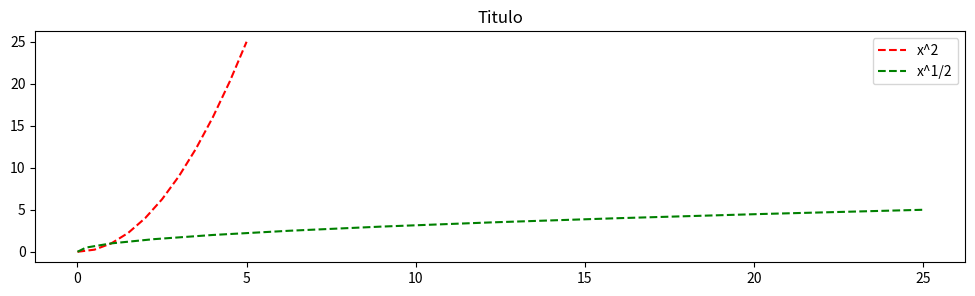

The script that saved this image:
import matplotlib.pyplot as plt # importando a biblioteca, plt forma padrao
import numpy as np

# linspace() cria um espaco vetorial
x = np.linspace(0, 5, 11)

y = x*x
#fig, ax = plt.subplots() # subplots cria a figura e o eixo unico
# ax e uma lista de eixos

#ax.plot(x, x**3, 'b--')
#ax.plot(x, x**4, 'g--')

#ax.set_xlabel('x')
#ax.set_ylabel('y')

#ax.set_title('Titulo')


# ------------------ Melhorando a visualizacao -----------
#fig1, ax1 = plt.subplots(nrows=5, ncols=5)

# Melhora a visualizacao
#plt.tight_layout()

#plt.show()


# Metodo figsize(): permite definir o tamanho da figura
# depi: permite definir a resolucao da figura
#fig2 = plt.figure(figsize = (8,4), dpi=100)

fig, axes = plt.subplots(figsize=(12,3))

# Adicionando um legenda
# parametro: label = 'nome legenda'
# metodo axes.legend()
axes.plot(x, y, 'r--', label='x^2')
axes.plot(y, x, 'g--', label='x^1/2')

# parametro loc = numero: especifica onde a legenda ficara posicionada
axes.legend(loc=0)

axes.set_title('Titulo')

plt.show()
axes.legend()
# Salvando a figura
#fig.savefig('imagem.jpg')



